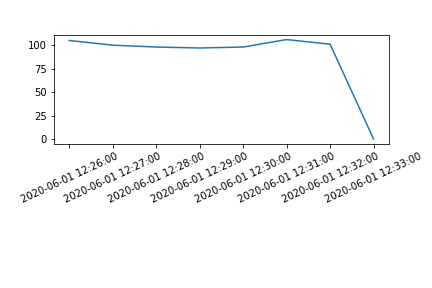

Data behind this chart, as committed beside it:
timestamp, heart_rate, timestamp_16
, 108, 42968
2020-06-01 12:26:00, 105, 43028
2020-06-01 12:27:00, 100, 43088
2020-06-01 12:28:00, 98, 43148
2020-06-01 12:29:00, 97, 43208
2020-06-01 12:30:00, 98, 43268
2020-06-01 12:31:00, 106, 43328
2020-06-01 12:32:00, 101, 43388
2020-06-01 12:33:00, 0, 43448
